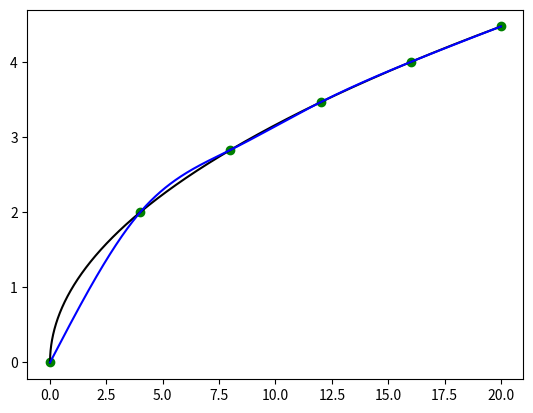

Write the Python code that produced this figure.

print("Cubic spline interpolation \n")

import numpy as np
import matplotlib.pyplot as plt

plotdots = 10**4

def input():
    
    def f(x): return np.sqrt(x)
    LEFT, DOTS_COUNT, RIGHT = 0, 6, 20
    
    dots = []
    for i in range(DOTS_COUNT):
        x = LEFT + (RIGHT - LEFT) * i / (DOTS_COUNT - 1)
        y = f(x)
        dots += [(x, y)]
    
    return dots, f

dots, f = input()
(x, y) = map(list, zip(*dots))
print("(x,y) =", dots, '\n')

plt.plot(x, y, 'og')
xplot = np.linspace(min(x), max(x), plotdots)

yplot = [f(xdot) for xdot in xplot]
plt.plot(xplot, yplot, 'black')


def tridiag_solve(A, b):
    A = A.copy()
    b = b.copy()
    n = len(A)

    A[0][1] /= A[0][0]
    for i in range(1, n-1):
        A[i][i+1] /= (A[i][i] - A[i][i-1] * A[i-1][i])

    b[0] /= A[0][0]
    for i in range(1, n):
        b[i] = (b[i] - A[i][i-1] * b[i-1]) / (A[i][i] - A[i][i-1] * A[i-1][i])

    x = np.zeros(n)
    x[-1] = b[-1]
    for i in range(n-2, -1, -1):
        x[i] = b[i] - A[i][i+1] * x[i+1]

    return x


def Spline(dots):

    n = len(dots) - 1
    (x, y) = map(list, zip(*dots))
    
    h = [None]
    for i in range(1,n+1):
        h += [ x[i] - x[i-1] ]
    
    A = [[None] * (n) for i in range(n)]
    for i in range(1,n):
        for j in range(1,n):
            A[i][j] = 0.0
    for i in range(1,n-1):
        A[i+1][i] = h[i+1]
    for i in range(1,n):
        A[i][i] = 2 * (h[i] + h[i+1])
    for i in range(1,n-1):
        A[i][i+1] = h[i+1]
    
    F = []
    for i in range(1,n):
        F += [ 3 * ( (y[i+1] - y[i]) / h[i+1] - (y[i] - y[i-1]) / h[i]) ]

    A = [A[i][1:] for i in range(len(A)) if i]
        
    c = tridiag_solve(A, F)
    c = [0.0] + list(c) + [0.0]
    
    def evaluate(xdot):
        for i in range(1, len(x)):
            if x[i-1] <= xdot <= x[i]:
                val = 0
                val += y[i]
                b = (y[i] - y[i-1]) / h[i] + (2 * c[i] + c[i-1]) * h[i] / 3
                val += b * (xdot - x[i])
                val += c[i] * ((xdot - x[i]) ** 2)
                d = (c[i] - c[i-1]) / (3 * h[i])
                val += d * ((xdot - x[i]) ** 3)
                return val
        return None
    
    def cout():
        print("Cubic spline:", '\n')
        for i in range(1, len(x)):
            val = 0
            b = (y[i] - y[i-1]) / h[i] + (2 * c[i] + c[i-1]) * h[i] / 3
            d = (c[i] - c[i-1]) / (3 * h[i])
            print(x[i-1], x[i], "->")
            print(np.poly1d([d, c[i], b, y[i]]), '\n')
    
    return evaluate, cout
    

spl, cout = Spline(dots)
yplot = [spl(xdot) for xdot in xplot]
plt.plot(xplot, yplot, 'b')

cout()

xdot = 1.0
print(f"          f({xdot}) =", f(xdot))
print(f"CubicSpline({xdot}) =", spl(xdot))
print(f"      delta({xdot}) =", abs(f(xdot) - spl(xdot)))

plt.show()
